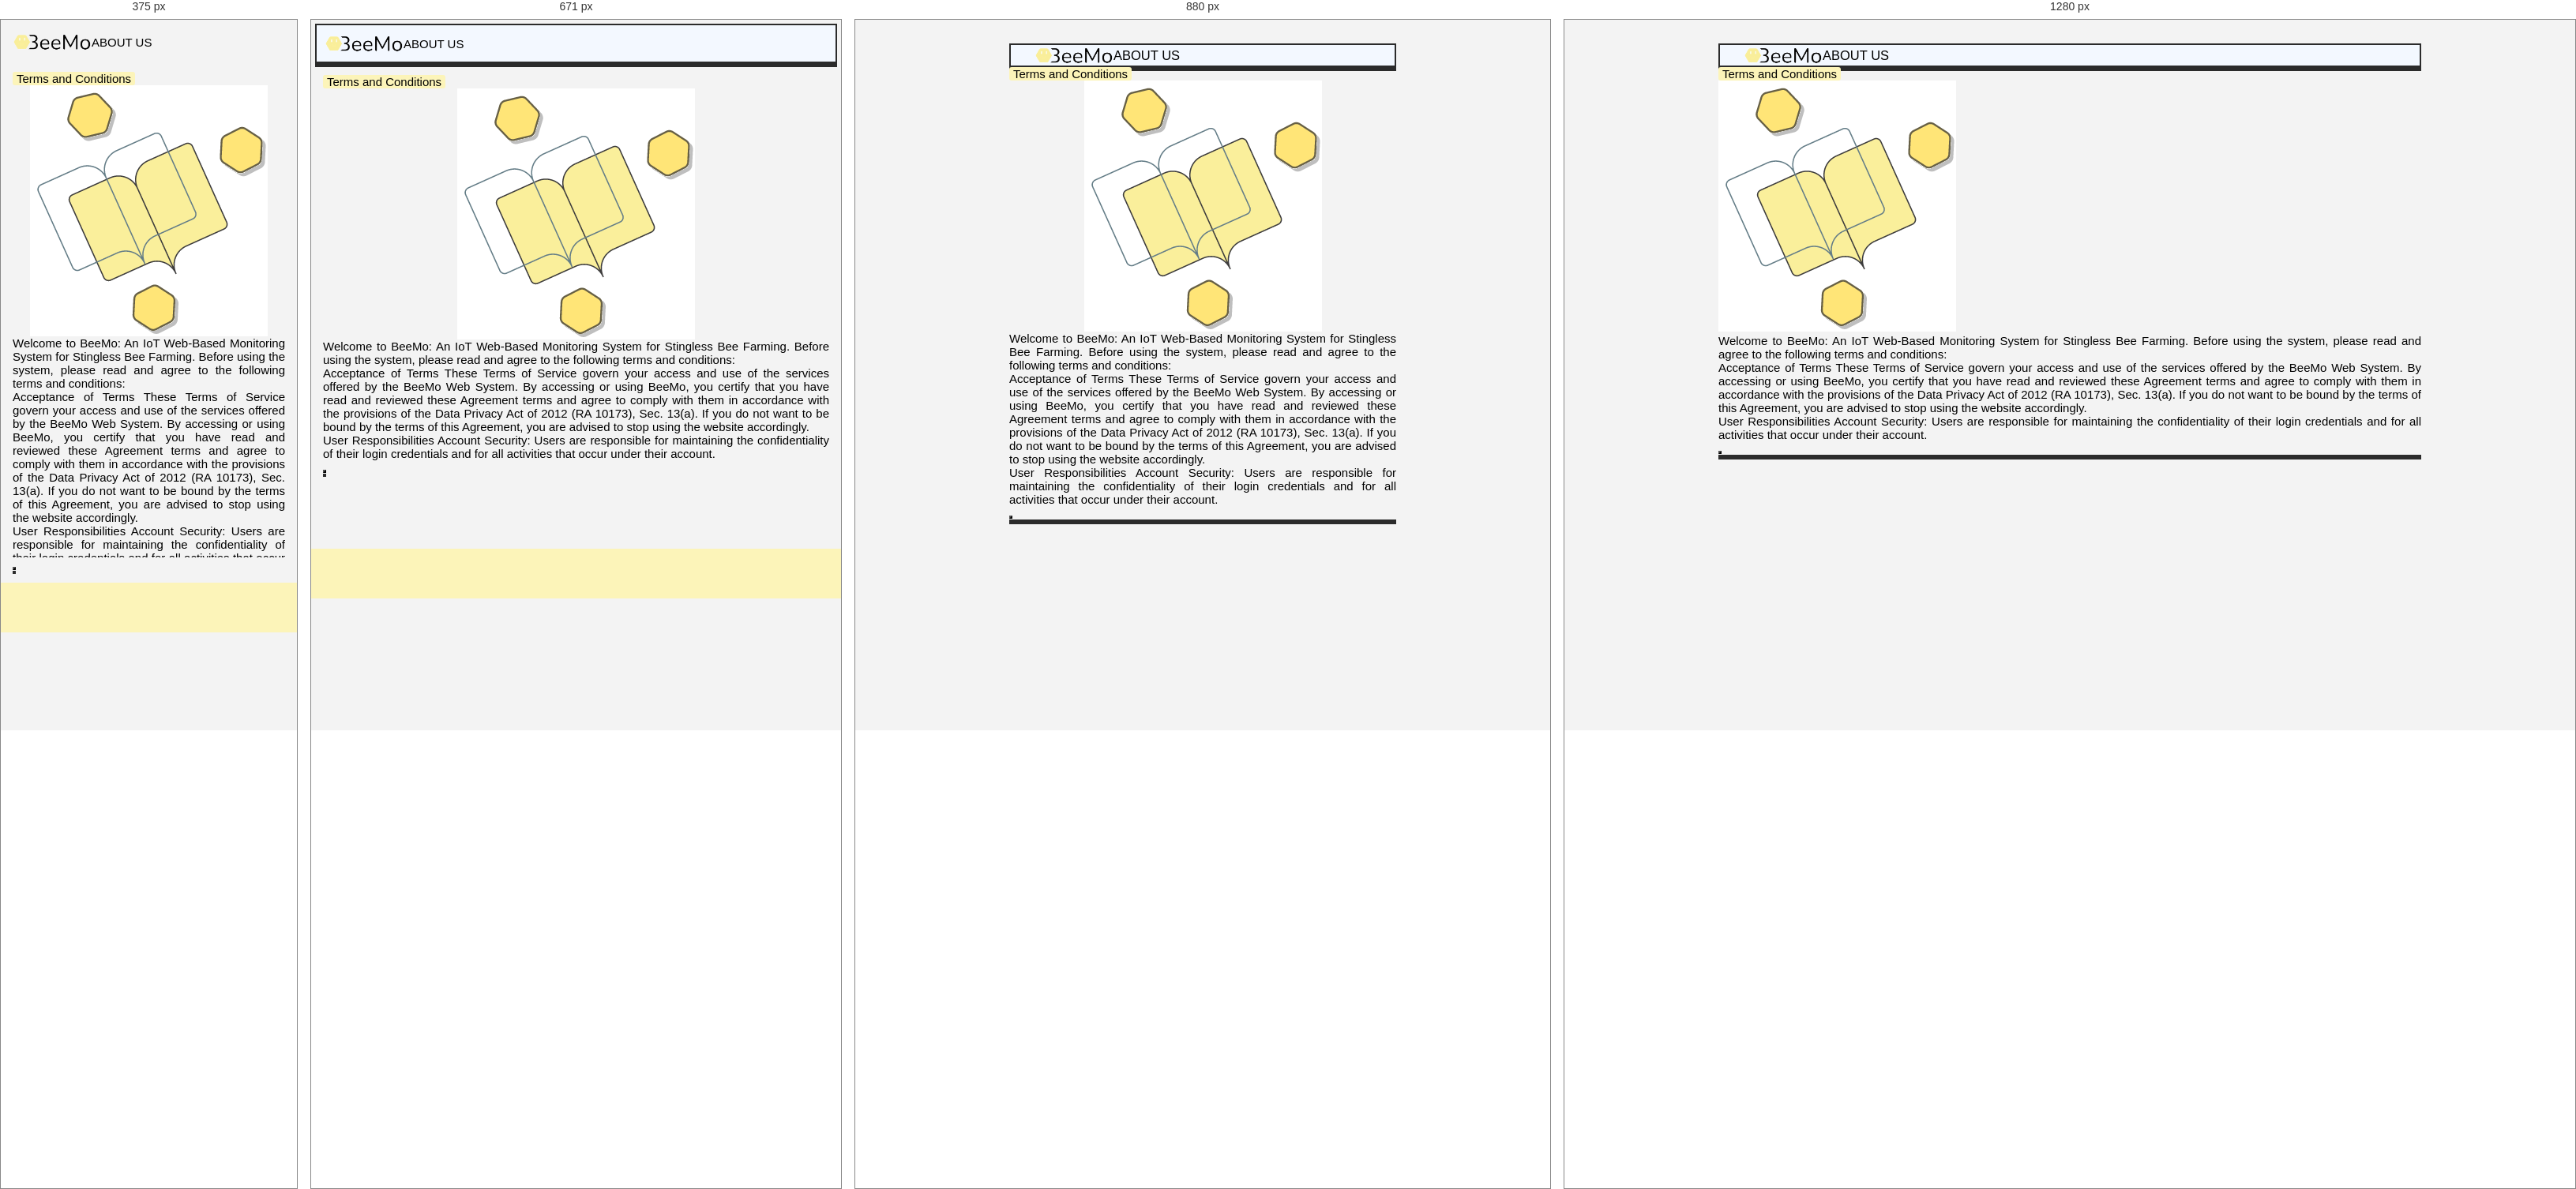
Rendered at 375 px, 671 px, 880 px and 1280 px, left to right.

<!-- file: termsandconditions.html -->
<!DOCTYPE html>
<html lang="en">
<head>
    <meta charset="UTF-8">
    <meta name="viewport" content="width=device-width, initial-scale=1.0">
    <title>BeeMo</title>
    <link rel="stylesheet" href="style.css">
    <link rel="icon" href="img/beemo-ico.ico">
    <link href="https://cdn.jsdelivr.net/npm/bootstrap@5.3.3/dist/css/bootstrap.min.css" rel="stylesheet" integrity="sha384-QWTKZyjpPEjISv5WaRU9OFeRpok6YctnYmDr5pNlyT2bRjXh0JMhjY6hW+ALEwIH" crossorigin="anonymous">
    <script src="https://kit.fontawesome.com/b4ce5ff90a.js" crossorigin="anonymous"></script>
</head>


<body class="overflow-x-hidden overflow-y-hidden">
       <!-- Main -->
       <div class="main-terms">
        <div class="p-2">
            <!-- Navbar -->
            <nav class="nav-terms px-3 py-2 rounded-4 align-items-center d-flex justify-content-between" style="background-color:#F3F8FF; box-shadow: 0 5px #2B2B2B;">
             <div class="logo-side align-items-center">
                <img class="logo-terms" src="img/BeeMo Logo 2.png" alt="" height="70px"; width="100px">
             </div>

             <div class="about-side align-items-center">
                <p class="about-us pt-3">ABOUT US</p>
                
             </div>
            </nav>
       
         <div class="terms-page py-4 mt-4 border border-2 rounded-4 border-dark">
            <div class="px-2 py-2">
                <div class="mx-4">
                    <div class="text-center">
                        <p class="terms-text fs-4 mb-4 fw-bold terms-highlight" style="background-color: #FCF4B9;">Terms and Conditions</p>
                    </div>
                    <div class="row flex-lg-row-reverse py-4">
                        <div class="col-12 col-lg-4 centered-image">
                            <img src="img/terms-img.png" class="d-block mx-lg-auto terms-img d-none d-md-block" alt="" >
                        </div>
                        <div class="col-lg-8 justify-text">
                        <div style="max-height: 280px; overflow-y: auto;">
                            <p class="scrollable-text" >Welcome to BeeMo: An IoT Web-Based Monitoring System for Stingless Bee Farming. Before using the system, please read and agree to the following terms and conditions:</p>
                            <p class="scrollable-text" >Acceptance of Terms
                                These Terms of Service govern your access and use of the services offered by the BeeMo Web System. By accessing or using BeeMo, you certify that you have read and reviewed these Agreement terms and agree to comply with them in accordance with the provisions of the Data Privacy Act of 2012 (RA 10173), Sec. 13(a). If you do not want to be bound by the terms of this Agreement, you are advised to stop using the website accordingly.
                                </p>
                            <p class="scrollable-text" >User Responsibilities
                                Account Security: Users are responsible for maintaining the confidentiality of their login credentials and for all activities that occur under their account.
                            </p>
                        </div>
                            <div class="mt-4">
                                <button class="terms-button px-4 rounded-3" style="box-shadow: 0 5px #2B2B2B;" type="button">
                                    <i class="fa-solid fa-chevron-left"></i>
                                </button>
                            </div>
                        </div>
                    </div>
                </div>
            </div>
        </div>
        <div class="yellow mt-1 d-md-none fixed-bottom p-0 m-0"></div>
    </div>
    <script src="script.js"></script>
    <script src="https://cdnjs.cloudflare.com/ajax/libs/jquery/3.7.1/jquery.min.js" integrity="sha512-v2CJ7UaYy4JwqLDIrZUI/4hqeoQieOmAZNXBeQyjo21dadnwR+8ZaIJVT8EE2iyI61OV8e6M8PP2/4hpQINQ/g==" crossorigin="anonymous" referrerpolicy="no-referrer"></script>
    <script src="https://cdn.jsdelivr.net/npm/bootstrap@5.3.3/dist/js/bootstrap.bundle.min.js" integrity="sha384-YvpcrYf0tY3lHB60NNkmXc5s9fDVZLESaAA55NDzOxhy9GkcIdslK1eN7N6jIeHz" crossorigin="anonymous"></script>

</body>
</html>


/* @media block from style.css */
@media (min-width: 576px) {
  
  
}

/* @media block from style.css */
@media (min-width: 768px) {
  /* start: Sidebar */
 
  .sidebar.collapsed {
      width: 4.75rem;
      left: 0;
  }
  .sidebar.collapsed .sidebar-logo {
      display: none;
  }
  .sidebar.collapsed:hover .sidebar-logo {
      display: block;
      transition: background-color 0.5s ease;
  }
  .sidebar.collapsed:hover .sidebar-toggle {
      margin-left: auto;
      margin-right: 0;
      transition: background-color 0.5s ease;
  }
  .sidebar.collapsed .sidebar-toggle {
      margin: 0 auto;
      transform: rotateZ(180deg);
  }
  .sidebar.collapsed:hover .sidebar-menu-divider {
      font-size: .75rem;
      color: var(--bs-gray-600);
      transition: opacity .2s;
      opacity: 1;
      visibility: visible;
      transition: background-color 0.5s ease;
  }
  .sidebar.collapsed .sidebar-menu-divider {
      opacity: 0;
      visibility: hidden;
  }
  
  /* end: Sidebar */



  /* start: Main */
  main {
      transition: padding-left .2s;
      padding-left: 22rem;
      padding-top: 2rem;
      padding-right: 4rem;
      
  }
  .home-page{
    box-shadow: 0 6px #2B2B2B;
    background-image:linear-gradient(#F8F9FA 75%, #FCF4B9 25%)
  }
  .beeguide-page, .choosehive-page, .terms-page{
    box-shadow: 0 6px #2B2B2B;
  }

  .sidebar.collapsed ~ main {
      padding-left: 4.75rem;
  }

  /* end: Main */
}

/* @media block from style.css */
@media (min-width: 768px) {
  .btn-toggle {
      display: none;
  }
  .offcanvass {
      transform: none !important;
      visibility: visible !important;
  }
}

/* @media block from style.css */
@media (max-width: 767px) {
  .btn-toggle {
      display: block;
  }
  .offcanvass {
      visibility: hidden;
  }
}

/* @media block from style.css */
@media (max-width: 767.98px) {
  .home-page {
      min-height: 65vh; 
      padding: 10px;
      margin: 5px; 
  }
  .Beemo-text {
    font-size: 1.2rem !important;
}
  nav{
    padding: 10px;
    margin: 5px; 
  }
  
  .yellow {
      min-height: 7vh;   
      background-color: #FCF4B9;
      overflow-y:auto;
      
  }
  .beeguide-page {
    min-height: 65vh; 
    padding: 10px;
    margin: 5px;  
  }
  .choosehive-page{
    min-height: 65vh; 
    padding: 10px;
    margin: 5px;  
  }

  .hardware, .web-system {
    width: 90%; 
    padding: 15px; 
  }
  .terms-page {
    min-height: 65vh; 
    padding: 10px;
    margin: 5px;  
  }

}

/* @media block from style.css */
@media (max-width: 768px) {
  .main-terms {
    padding-top: 0%;
    align-items: center;
    padding-left: 0%;
    padding-right: 0%;
  }
  .logo-side {
    padding-left: 0;
  }
  .about-side {
    padding-right: 0;
    
  }
  .about-us {
    font-size: 1rem;
  }
  .scrollable-text {
    font-size: 1rem !important;
}
  
}

/* @media block from style.css */
@media (max-width: 992px) {
  .centered-image {
      display: flex;
      justify-content: center;
  }
}

/* @media block from style.css */
@media (max-width: 576px) {
  .nav-terms {
      background-color: transparent !important;
      box-shadow: none !important;
      border: none !important;
  }
  
  

}